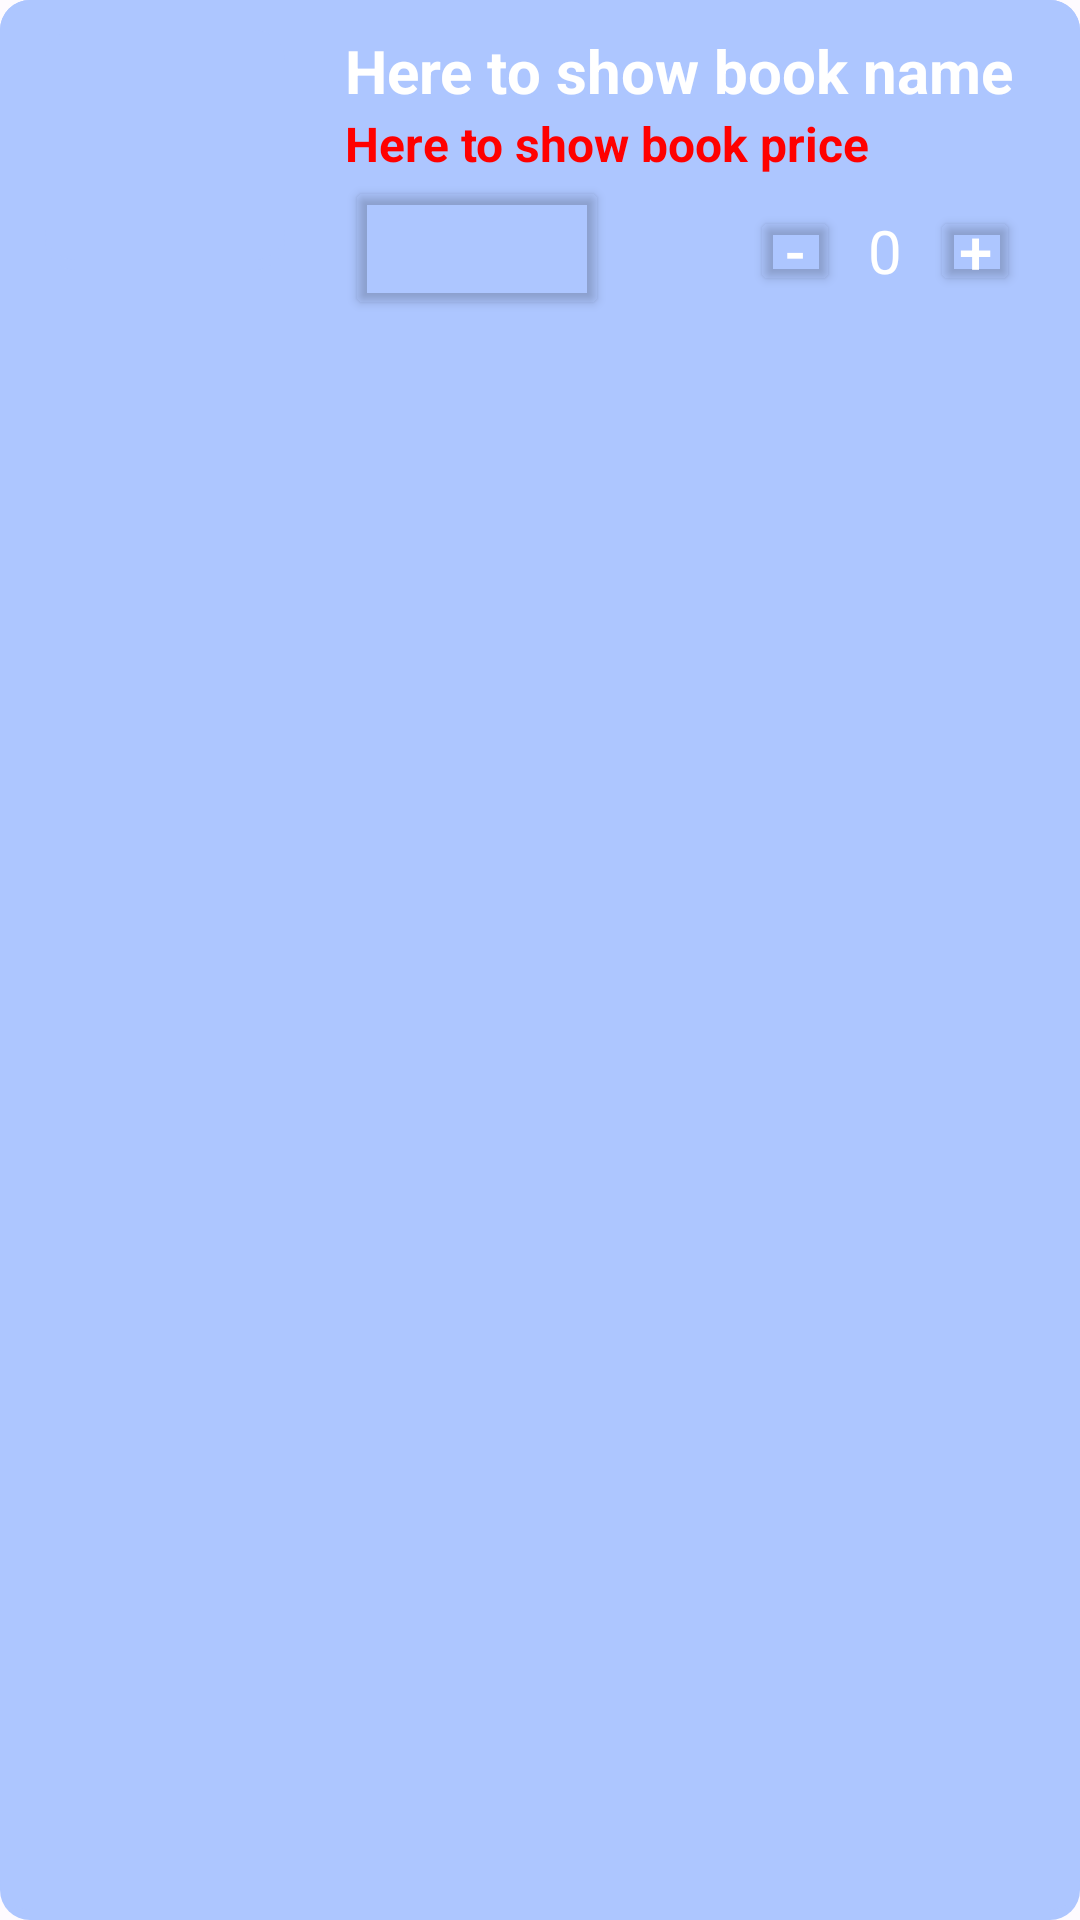

Here is an Android app screen rendered from its layout file. Give the layout XML and the strings, colors and styles it references.
<!-- AndroidManifest.xml: application theme Theme.BookaholicLight -->
<!-- res/layout/cart_item.xml -->
<?xml version="1.0" encoding="utf-8"?>
<androidx.constraintlayout.widget.ConstraintLayout xmlns:android="http://schemas.android.com/apk/res/android"
    android:id="@+id/cartItemLayout"
    android:layout_width="match_parent"
    android:layout_height="wrap_content"
    android:layout_marginVertical="5dp"
    android:layout_marginHorizontal="20dp"
    android:background="@drawable/rounded_rectangle"
    android:paddingVertical="10dp"
    xmlns:app="http://schemas.android.com/apk/res-auto">

    <ImageView
        android:id="@+id/bookImageView"
        android:background="@drawable/rounded_rectangle"
        android:layout_width="80dp"
        android:layout_height="80dp"
        android:scaleType="centerCrop"
        android:layout_marginStart="15dp"
        app:layout_constraintTop_toTopOf="parent"
        app:layout_constraintStart_toStartOf="parent"
        />

    <TextView
        android:id="@+id/errorMessageTextView"
        android:layout_width="match_parent"
        android:layout_height="wrap_content"
        android:gravity="center"
        android:text="Error message"
        android:textColor="@color/red"
        android:textSize="16sp"
        android:visibility="gone"
        app:layout_constraintBottom_toBottomOf="@+id/cartItemLayout"
        app:layout_constraintStart_toStartOf="@+id/bookDeleteButton" />

    <TextView
        android:id="@+id/bookNameTextView"
        android:text="Here to show book name"
        android:textSize="20sp"
        android:textStyle="bold"
        android:textColor="?attr/colorOnPrimary"
        android:layout_width="wrap_content"
        android:layout_height="wrap_content"
        android:layout_marginStart="20dp"
        app:layout_constraintStart_toEndOf="@+id/bookImageView"
        app:layout_constraintTop_toTopOf="@+id/bookImageView"
        app:layout_constraintBottom_toTopOf="@+id/bookPriceTextView"/>

    <TextView
        android:id="@+id/bookPriceTextView"
        android:text="Here to show book price"
        android:textSize="16sp"
        android:textStyle="bold"
        android:textColor="@color/red"
        android:layout_width="wrap_content"
        android:layout_height="wrap_content"
        app:layout_constraintTop_toBottomOf="@+id/bookNameTextView"
        app:layout_constraintBottom_toTopOf="@+id/bookQuantityLayout"
        app:layout_constraintStart_toStartOf="@+id/bookNameTextView"/>
    <Button
        android:id="@+id/bookDeleteButton"
        android:backgroundTint="@android:color/transparent"
        android:layout_width="wrap_content"
        android:layout_height="wrap_content"
        android:layout_marginEnd="20dp"
        android:padding="0dp"
        android:drawableLeft="@drawable/baseline_delete_24"
        app:layout_constraintTop_toBottomOf="@+id/bookPriceTextView"
        app:layout_constraintStart_toStartOf="@+id/bookNameTextView"/>

        />
    <LinearLayout
        android:id="@+id/bookQuantityLayout"
        android:layout_width="wrap_content"
        android:layout_height="wrap_content"
        android:orientation="horizontal"
        android:layout_marginEnd="20dp"
        android:layout_marginTop="10dp"
        app:layout_constraintEnd_toEndOf="parent"
        app:layout_constraintTop_toBottomOf="@+id/bookPriceTextView" >

        <Button
            android:id="@+id/bookQuantityDecreaseButton"
            android:backgroundTint="@android:color/transparent"
            android:text="-"
            android:textColor="@color/white"
            android:textSize="20sp"
            android:textAlignment="center"
            android:padding="0dp"
            android:layout_width="30dp"
            android:layout_height="30dp" />

        <TextView
            android:id="@+id/bookQuantityTextView"
            android:text="0"
            android:textColor="@color/white"
            android:textAlignment="center"
            android:textSize="20sp"
            android:padding="0dp"
            android:layout_width="30dp"
            android:layout_height="30dp" />

        <Button
            android:id="@+id/bookQuantityIncreaseButton"
            android:backgroundTint="@android:color/transparent"
            android:text="+"
            android:textColor="@color/white"
            android:textSize="20sp"
            android:textAlignment="center"
            android:padding="0dp"
            android:layout_width="30dp"
            android:layout_height="30dp" />
    </LinearLayout>


</androidx.constraintlayout.widget.ConstraintLayout>

    
    
    
    
    
    
    
    
    
    

    
    
    
    
    
    


    
    
    
    

    
    
    
    
    
    
    
    
    

    
    
    
    
    
    
    
    

    
    
    
    
    
    
    
    

    

    
<!-- resources referenced by this layout -->
<resources>
  <color name="light_gray">#B0B0B0</color>
  <color name="red">#FF0000</color>
  <color name="white">#FFFFFF</color>
  <!-- drawable rounded_rectangle (drawable) -->
  <?xml version="1.0" encoding="utf-8"?>
  <layer-list xmlns:android="http://schemas.android.com/apk/res/android">
  
      <item>
          <shape android:shape="rectangle">
              <solid android:color="?attr/colorPrimaryInverse" />
              <corners android:radius="10dp" />
          </shape>
      </item>
  
      <item android:bottom="10px">
          <shape  android:shape="rectangle">
              <solid android:color="?attr/colorPrimaryInverse" />
              <corners android:radius="10dp" />
          </shape>
      </item>
  
  </layer-list>
  <color name="md_theme_light_primary">#7041EE</color>
  <color name="md_theme_light_onPrimary">#FFFFFF</color>
  <color name="md_theme_light_primaryContainer">#D8E2FF</color>
  <color name="md_theme_light_onPrimaryContainer">#001A41</color>
  <color name="md_theme_light_secondary">#575E71</color>
  <color name="md_theme_light_onSecondary">#FFFFFF</color>
  <color name="md_theme_light_secondaryContainer">#DBE2F9</color>
  <color name="md_theme_light_onSecondaryContainer">#141B2C</color>
  <color name="md_theme_light_tertiary">#715573</color>
  <color name="md_theme_light_onTertiary">#FFFFFF</color>
  <color name="md_theme_light_tertiaryContainer">#FBD7FC</color>
  <color name="md_theme_light_onTertiaryContainer">#29132D</color>
  <color name="md_theme_light_error">#BA1A1A</color>
  <color name="md_theme_light_errorContainer">#FFDAD6</color>
  <color name="md_theme_light_onError">#FFFFFF</color>
  <color name="md_theme_light_onErrorContainer">#410002</color>
  <color name="md_theme_light_background">#FEFBFF</color>
  <color name="md_theme_light_onBackground">#1B1B1F</color>
  <color name="md_theme_light_surface">#FEFBFF</color>
  <color name="md_theme_light_onSurface">#1B1B1F</color>
  <color name="md_theme_light_surfaceVariant">#E1E2EC</color>
  <color name="md_theme_light_onSurfaceVariant">#44474F</color>
  <color name="md_theme_light_outline">#75777F</color>
  <color name="md_theme_light_inverseOnSurface">#F2F0F4</color>
  <color name="md_theme_light_inverseSurface">#303033</color>
  <color name="md_theme_light_inversePrimary">#ADC6FF</color>
</resources>
